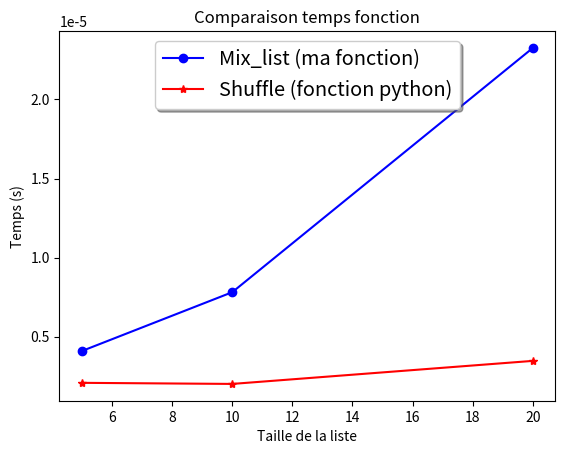
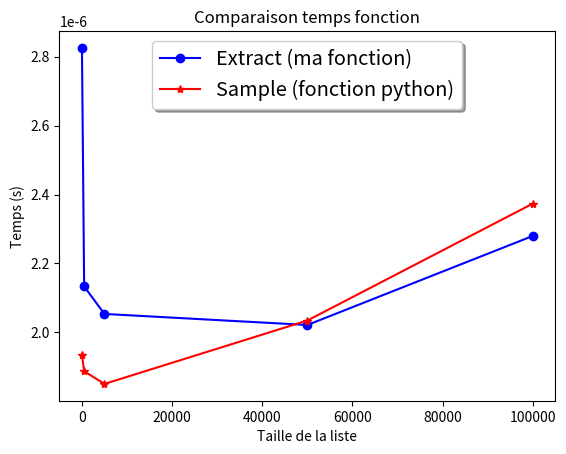
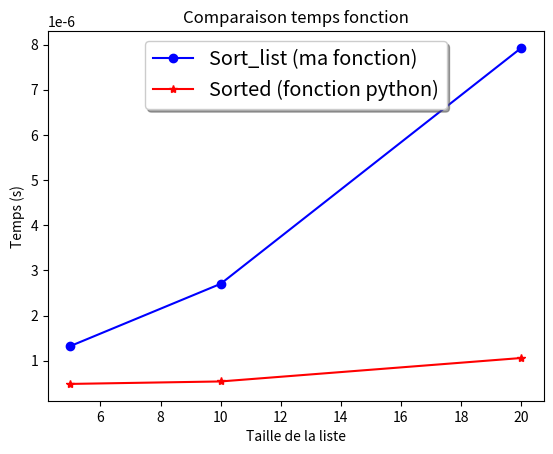

Reproduce these figures in Python, in order.
from random import randint,shuffle,sample
import time
import matplotlib.pyplot as plt

#---------------Exercice 1---------------
def gen_list_random_int(len_max: int = 10, int_binf: int = 0, int_bsup: int = 10) -> list:
    """
    Génère une liste de nombres entiers aléatoires.
    :param len_max: La longueur maximale de la liste (par défaut 10).
    :param int_binf: La borne inférieure pour les entiers (par défaut 0).
    :param int_bsup: La borne supérieure pour les entiers (par défaut 10).
    :return: Une liste de nombres entiers aléatoires.
    """
    int_nbr = []
    count = 0
    while count < len_max:
        int_nbr.append(randint(int_binf, int_bsup-1))
        count += 1
    return int_nbr

#---------------Exercice 2---------------
def mix_list(list_to_mix: list) -> list:
    """
    Mélange une liste.
    :param list_to_mix: La liste à mélanger.
    :return: Une nouvelle liste mélangée.
    """
    nbr_alea_list = []
    mixed_list = []
    for i in range(len(list_to_mix)):
        nbr_alea = randint(0, len(list_to_mix)-1)
        if nbr_alea not in nbr_alea_list:
            mixed_list.append(list_to_mix[nbr_alea])
            nbr_alea_list.append(nbr_alea)
        else:
            while nbr_alea in nbr_alea_list:
                nbr_alea = randint(0, len(list_to_mix)-1)
            mixed_list.append(list_to_mix[nbr_alea])
            nbr_alea_list.append(nbr_alea)
    return mixed_list

#---------------Exercice 3---------------
def choose_element_list(list_in_which_to_choose: list) -> int:
    """
    Choisit un élément aléatoire dans une liste.
    :param list_in_which_to_choose: La liste dans laquelle choisir.
    :return: L'élément choisi.
    """
    nbr_alea = randint(0, len(list_in_which_to_choose)-1)
    return list_in_which_to_choose[nbr_alea]

#---------------Exercice 4---------------
def extract_elements_list(list_in_which_to_choose: list, int_nbr_of_element_to_extract: int) -> list:
    """
    Extrait un nombre donné d'éléments aléatoires d'une liste.
    :param list_in_which_to_choose: La liste à partir de laquelle extraire.
    :param int_nbr_of_element_to_extract: Le nombre d'éléments à extraire.
    :return: Une liste d'éléments extraits.
    """
    nbr_alea_list = []
    extracted_list = []
    for i in range(int_nbr_of_element_to_extract):
        nbr_alea = randint(0, len(list_in_which_to_choose)-1)
        if nbr_alea not in nbr_alea_list:
            extracted_list.append(list_in_which_to_choose[nbr_alea])
            nbr_alea_list.append(nbr_alea)
        else:
            while nbr_alea in nbr_alea_list:
                nbr_alea = randint(0, len(list_in_which_to_choose)-1)
            extracted_list.append(list_in_which_to_choose[nbr_alea])
            nbr_alea_list.append(nbr_alea)
    return extracted_list

#---------------Exercice 5---------------
#Question 1
def perf_list(mix_list, shuffle, listInt, n):
    time_shuffle = []
    time_mix = []
    for i in listInt:
        times_shuffle = []
        times_mix = []
        for _ in range(n):
            liste = gen_list_random_int(i)
            start_pc = time.perf_counter()
            shuffle(liste)
            end_pc = time.perf_counter()
            times_shuffle.append(end_pc - start_pc)
            start_pc = time.perf_counter() 
            mix_list(liste)
            end_pc = time.perf_counter()
            times_mix.append(end_pc - start_pc)
        time_shuffle.append(sum(times_shuffle) / n)
        time_mix.append(sum(times_mix) / n)
    return (time_mix, time_shuffle)

#Question 2
def perf_extract(sample, extract_elements_list, listInt, n, int_nbr_of_element_to_extract):
    time_extract = []
    time_sample = []
    for i in listInt:
        times_extract = []
        times_sample = []
        liste = gen_list_random_int(i)
        for _ in range(n):
            start_pc = time.perf_counter()
            extract_elements_list(liste,int_nbr_of_element_to_extract)
            end_pc = time.perf_counter()
            times_extract.append(end_pc - start_pc)
            start_pc = time.perf_counter() 
            sample(liste,int_nbr_of_element_to_extract)
            end_pc = time.perf_counter()
            times_sample.append(end_pc - start_pc)
        time_extract.append(sum(times_extract) / n)
        time_sample.append(sum(times_sample) / n)
    return (time_extract, time_sample)


#Question 1
def sort_list(liste1):
    liste = list(liste1)
    for i in range(len(liste)):
        min_index = i
        for j in range(i+1, len(liste)):
            if liste[j] < liste[min_index]:
                min_index = j
        liste[i], liste[min_index] = liste[min_index], liste[i]
    return liste

#Question 2
def perf_list2(sorted, sort_list, listInt, n):
    time_sort_list = []
    time_mix = []
    for i in listInt:
        times_sort_list = []
        times_mix = []
        for _ in range(n):
            liste = gen_list_random_int(i)
            start_pc = time.perf_counter()
            sort_list(liste)
            end_pc = time.perf_counter()
            times_sort_list.append(end_pc - start_pc)
            start_pc = time.perf_counter() 
            sorted(liste)
            end_pc = time.perf_counter()
            times_mix.append(end_pc - start_pc)
        time_sort_list.append(sum(times_sort_list) / n)
        time_mix.append(sum(times_mix) / n)
    return (time_sort_list, time_mix)

#---------------Exercice 7---------------
#Question 1
def tri_stupide(lst_to_sort):
    while lst_to_sort != sort_list(lst_to_sort):
        lst_to_sort = mix_list(lst_to_sort)
    return lst_to_sort

#Question 2
def tri_insertion(lst_to_sort1):
    lst_to_sort = list(lst_to_sort1)
    for i in range (len(lst_to_sort)):
        x = lst_to_sort[i]
        j = i
        while j > 0 and lst_to_sort[j - 1] > x:
            lst_to_sort[j] = lst_to_sort[j - 1]
            j = j-1
        lst_to_sort[j] = x
    return lst_to_sort

# Question 3
def tri_selection(lst_to_sort1):
    lst_to_sort = list(lst_to_sort1)
    for i in range(len(lst_to_sort)-1):
        min_index = i
        for j in range(i+1, len(lst_to_sort)):
            if lst_to_sort[j] < lst_to_sort[min_index]:
                min_index = j
        if min_index != i:
            lst_to_sort[i], lst_to_sort[min_index] = lst_to_sort[min_index], lst_to_sort[i]
    return lst_to_sort

# Question 4
def tri_bulle(lst_to_sort1):
    lst_to_sort = list(lst_to_sort1)
    for i in range(len(lst_to_sort)):
        for j in range(len(lst_to_sort)-i-1):
            if lst_to_sort[j] > lst_to_sort[j+1]:
                lst_to_sort[j], lst_to_sort[j+1] = lst_to_sort[j+1], lst_to_sort[j]
    return lst_to_sort


#----------------Fonction de test----------------
def test_functions():
    # Exercice 1
    list1 = gen_list_random_int()
    print("Exercice 1 - Liste générée aléatoirement : ", list1)

    # Exercice 2
    list2 = mix_list(list1)
    print("\nExercice 2 - Liste mélangée : ", list2)

    # Exercice 3
    element = choose_element_list(list1)
    print("\nExercice 3 - Élément choisi : ", element)

    # Exercice 4
    num_to_extract = 3 
    extracted_list = extract_elements_list(list1, num_to_extract)
    print("\nExercice 4 -", num_to_extract, "éléments extraits : ", extracted_list)

    #Exercice 5
    result = perf_list(mix_list, shuffle, [5,10,20], 10)
    x_axis_list = [5,10,20]
    fig, ax = plt.subplots()
    ax.plot(x_axis_list,result[0], 'bo-', label='Mix_list (ma fonction)') 
    ax.plot(x_axis_list,result[1],'r*-',label='Shuffle (fonction python)') 
    ax.set(xlabel='Taille de la liste', ylabel='Temps (s)', title="Comparaison temps fonction") 
    ax.legend(loc='upper center', shadow=True, fontsize='x-large') 

    listNbr = [10, 500, 5000, 50000, 100000]
    resultDeux = perf_extract(sample, extract_elements_list,listNbr, 100, 5)
    x_axis_list = listNbr
    fig, ax = plt.subplots()
    ax.plot(x_axis_list,resultDeux[0],'bo-',label='Extract (ma fonction)') 
    ax.plot(x_axis_list,resultDeux[1], 'r*-', label='Sample (fonction python)')
    ax.set(xlabel='Taille de la liste', ylabel='Temps (s)', title="Comparaison temps fonction") 
    ax.legend(loc='upper center', shadow=True, fontsize='x-large') 

    # Exercice 6
    sorted_list = sort_list(list1)
    print("\nExercice 6 - liste triée : ", sorted_list)

    result = perf_list2(sorted, sort_list, [5,10,20], 10)
    x_axis_list = [5,10,20]
    fig, ax = plt.subplots()
    ax.plot(x_axis_list,result[0],'bo-',label='Sort_list (ma fonction)') 
    ax.plot(x_axis_list,result[1], 'r*-', label='Sorted (fonction python)') 
    ax.set(xlabel='Taille de la liste', ylabel='Temps (s)', title="Comparaison temps fonction") 
    ax.legend(loc='upper center', shadow=True, fontsize='x-large') 
    plt.show()

    # Exercice 7
    list3 = gen_list_random_int(5)
    stupid_sort = tri_stupide(list3)
    insertion_sort = tri_insertion(list3)
    selection_sort = tri_selection(list3)
    bubble_sort = tri_bulle(list3)
    print("\nExercice 7 : liste à triée : ", list3,"\n    - Question 1 - tri stupide :", stupid_sort)
    print("    - Question 2 - tri par insertion :", insertion_sort)
    print("    - Question 3 - tri par selectiion :", selection_sort)
    print("    - Question 4 - tri à bulle :", bubble_sort)

test_functions()
